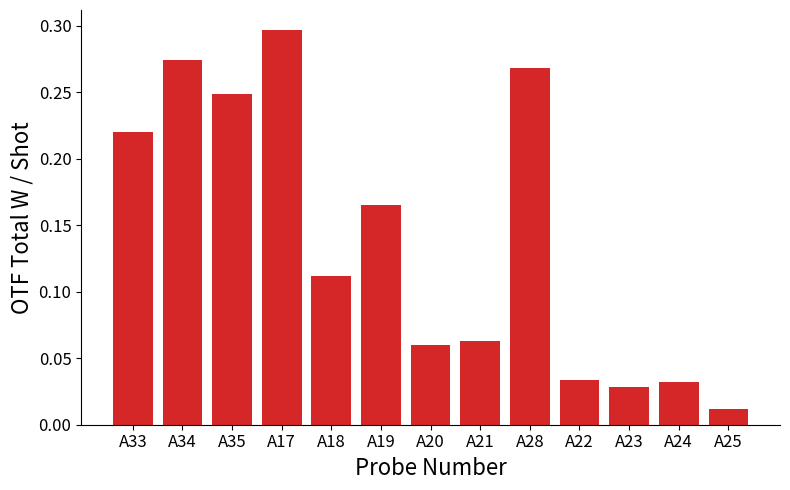

Write the Python code that produced this figure.
import matplotlib.pyplot as plt
import numpy as np


otf_tot = [0.220,0.274,0.249,0.297,0.112,0.165,0.060,0.063,0.268,0.034,0.028,0.032,0.012]
ps = ["A33","A34","A35","A17","A18","A19","A20","A21","A28","A22","A23","A24","A25"]
x = np.arange(0, len(otf_tot))

fig, ax = plt.subplots(figsize=(8,5))
ax.bar(x, otf_tot, color="tab:red")
ax.set_xticks(x)
ax.set_xticklabels(ps)
ax.tick_params(which='both', labelsize=12)
ax.spines["top"].set_visible(False)
ax.spines["right"].set_visible(False)
ax.set_xlabel("Probe Number", fontsize=16)
ax.set_ylabel("OTF Total W / Shot", fontsize=16)
fig.tight_layout()
fig.show()
